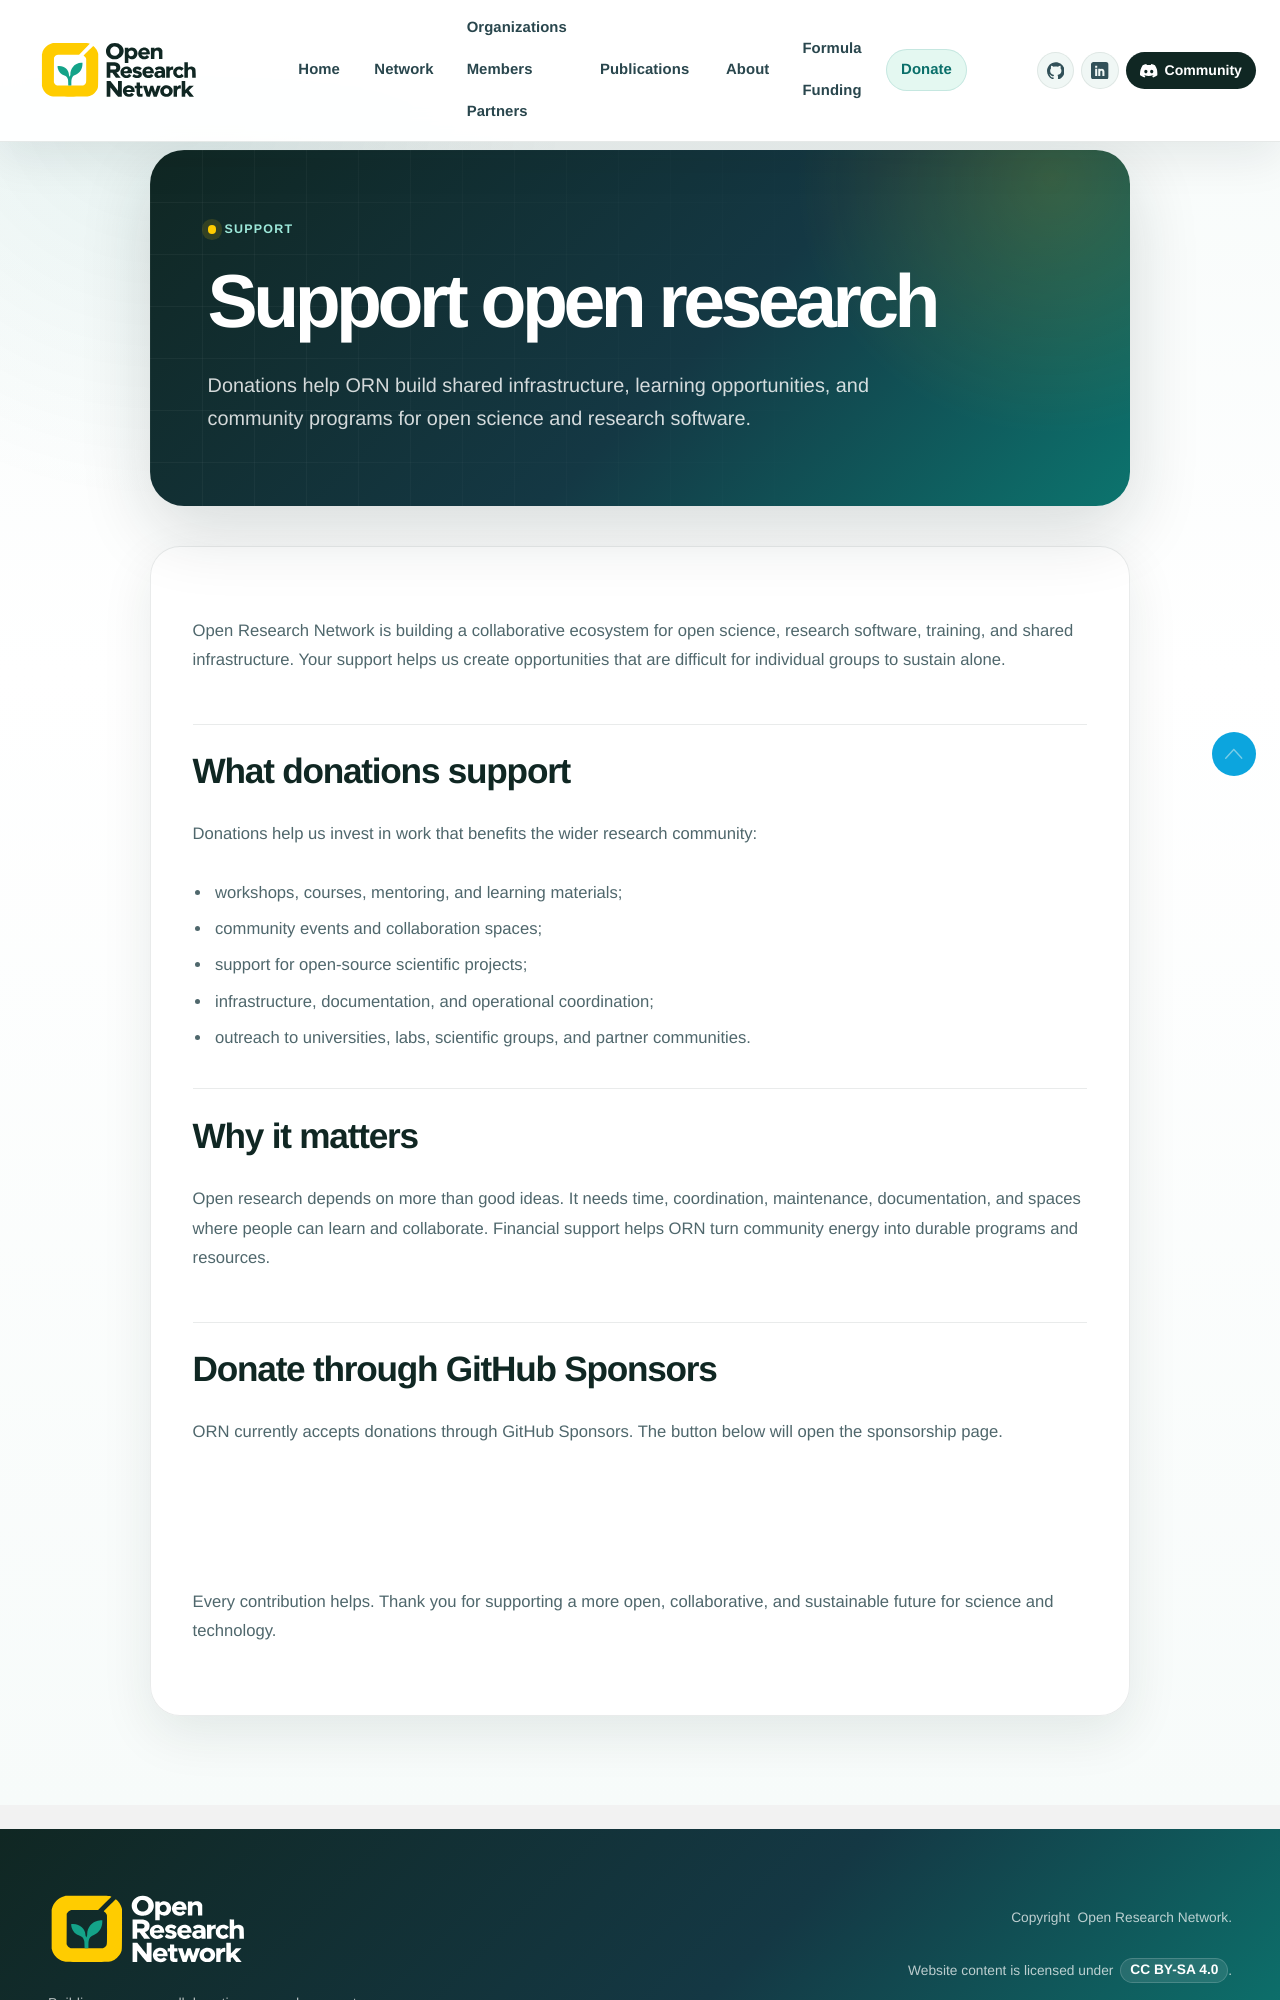

repository: openresearchnetwork/openresearchnetwork.github.io · page: donate/index.html · generator: mkdocs

---
title: "Support open research"
description: "Donations help ORN build shared infrastructure, learning opportunities, and community programs for open science and research software."
section_label: "Support"
template: main.html
---

Open Research Network is building a collaborative ecosystem for open science,
research software, training, and shared infrastructure. Your support helps us
create opportunities that are difficult for individual groups to sustain alone.

## What donations support

Donations help us invest in work that benefits the wider research community:

- workshops, courses, mentoring, and learning materials;
- community events and collaboration spaces;
- support for open-source scientific projects;
- infrastructure, documentation, and operational coordination;
- outreach to universities, labs, scientific groups, and partner communities.

## Why it matters

Open research depends on more than good ideas. It needs time, coordination,
maintenance, documentation, and spaces where people can learn and collaborate.
Financial support helps ORN turn community energy into durable programs and
resources.
